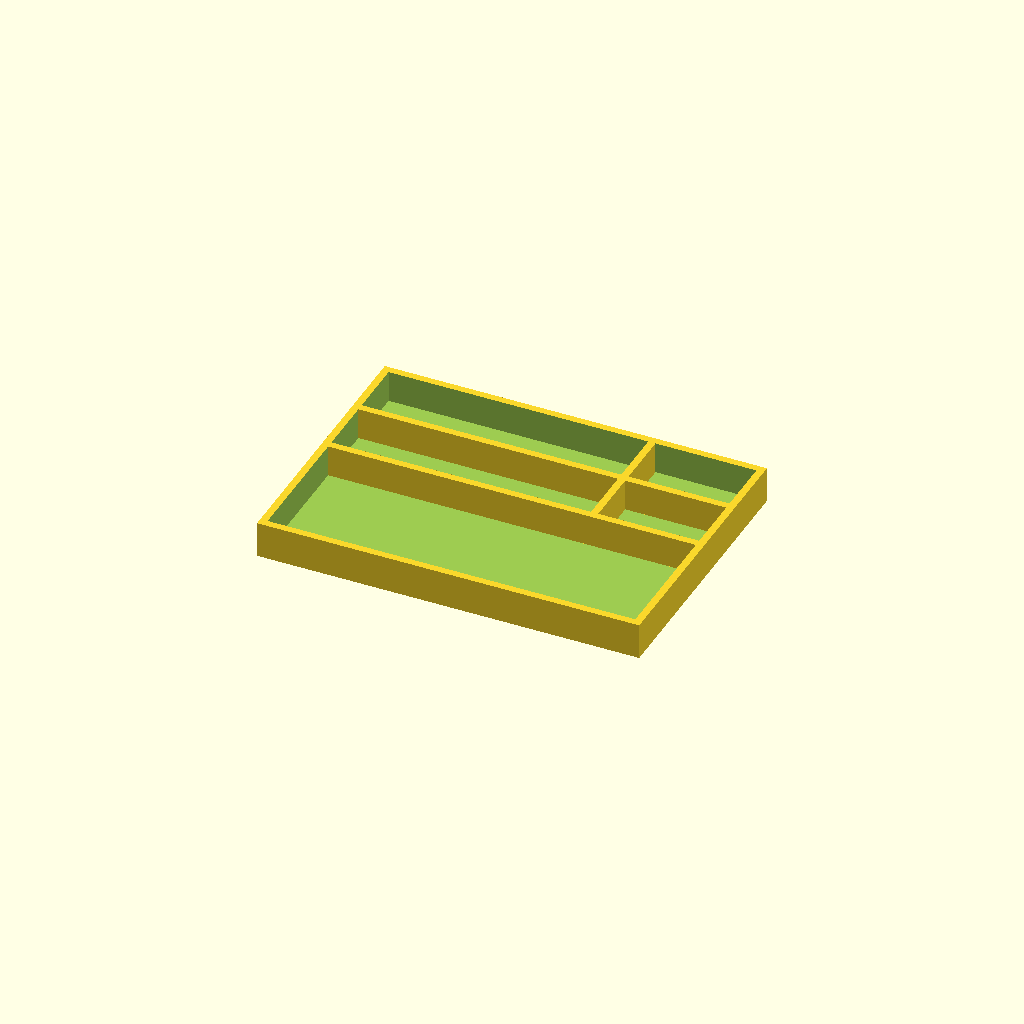
Cell 1: rendered with the file's own defaults.
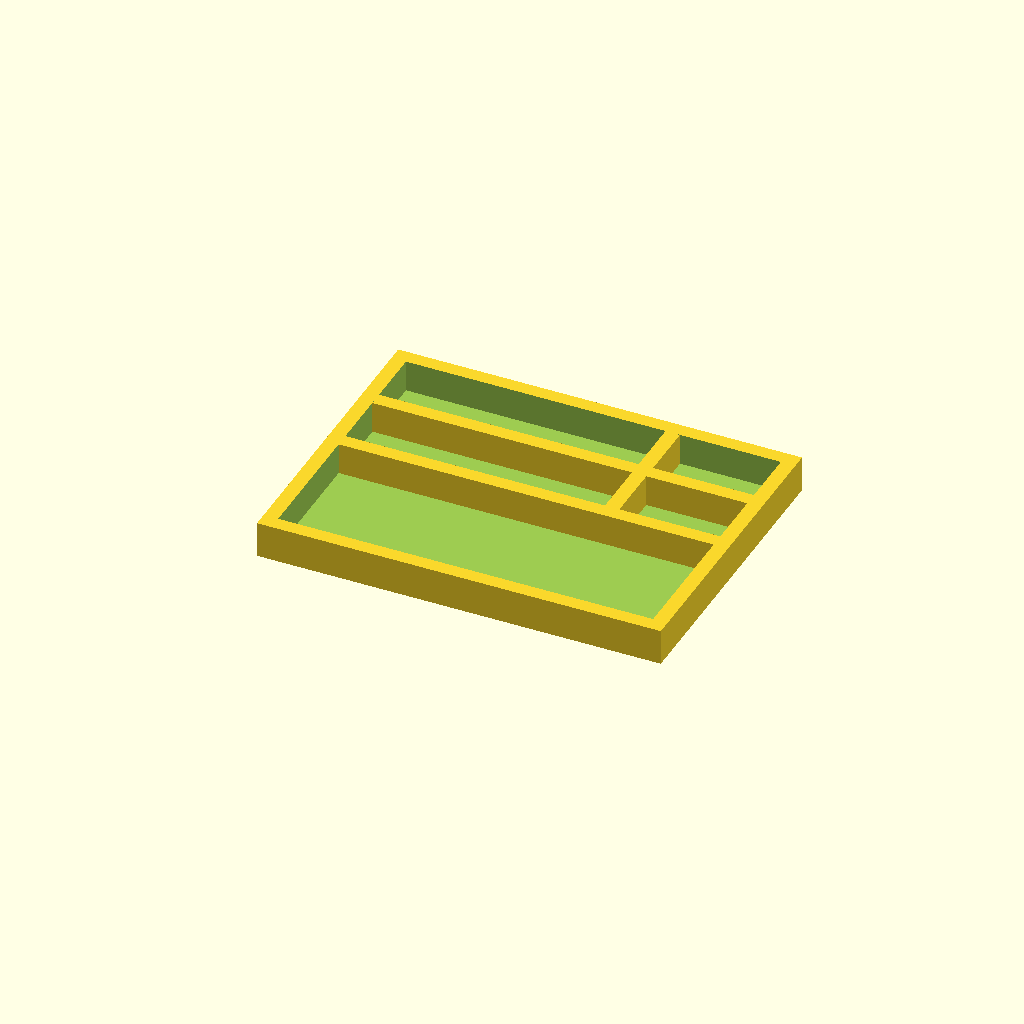
Cell 2: the same model with wall = 10.
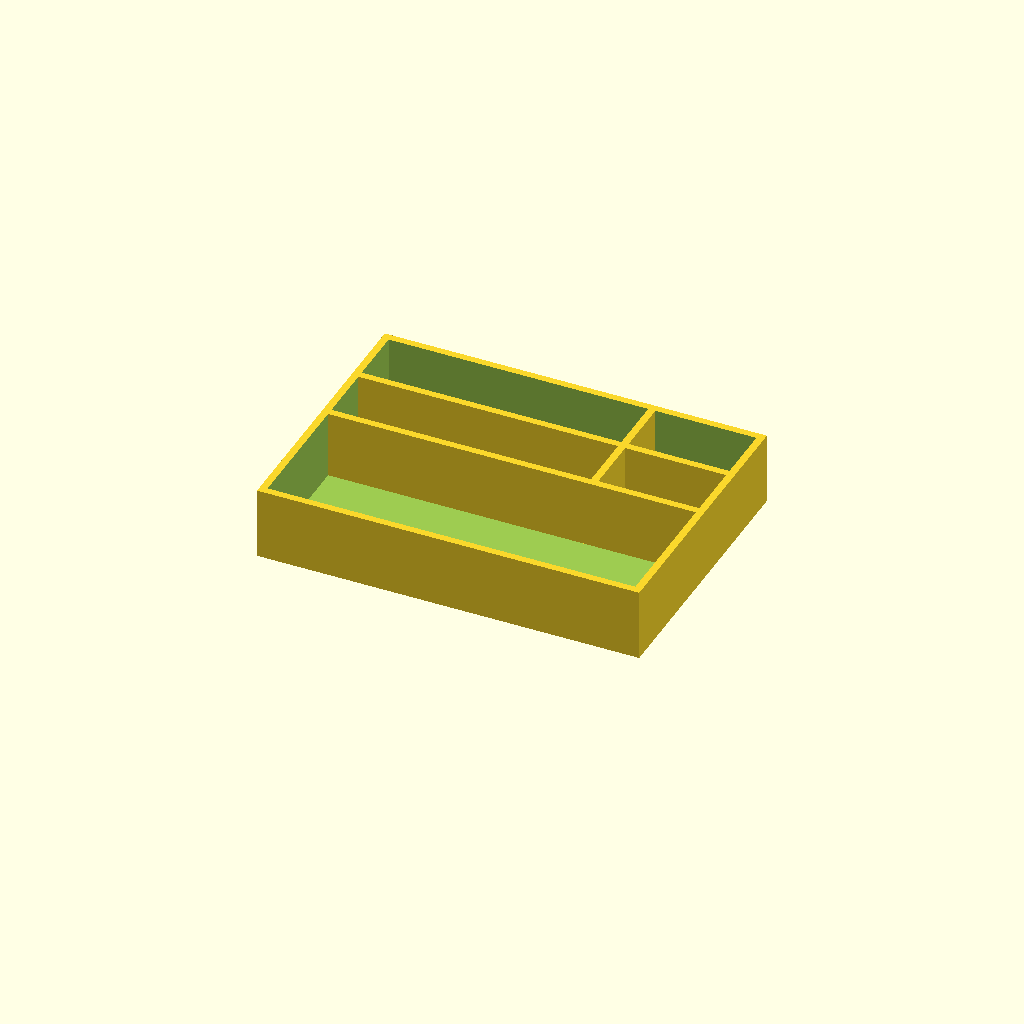
Cell 3: the same model with height = 50.
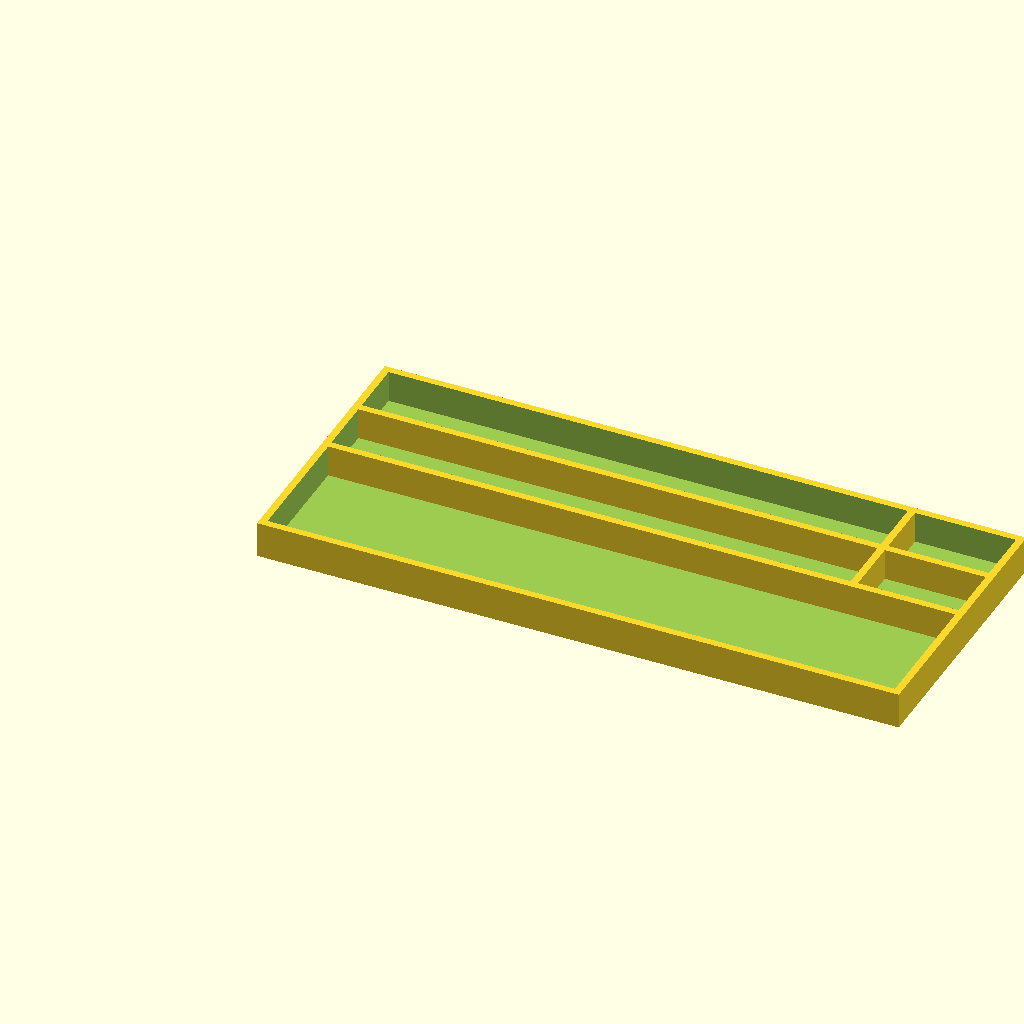
Cell 4: left = 360 (everything else at default).
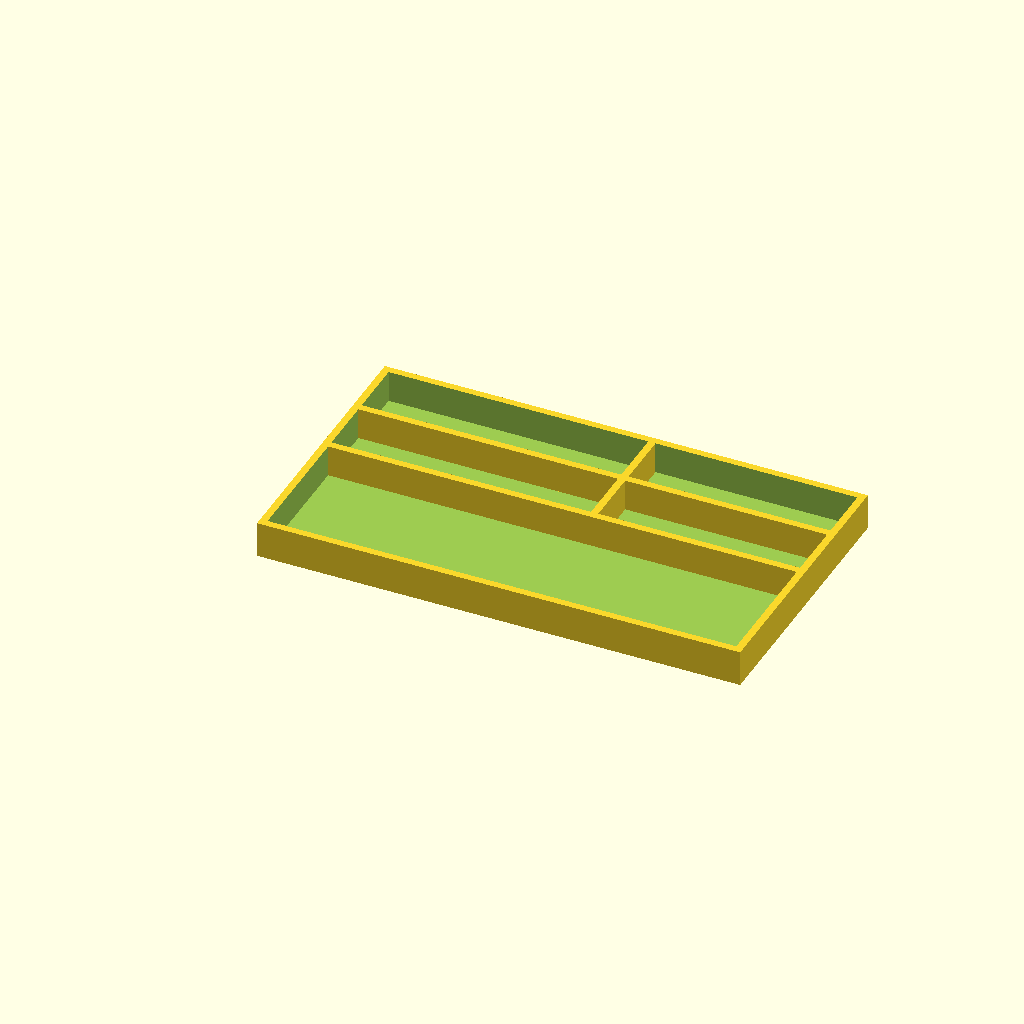
Cell 5: right = 140 (everything else at default).
One fixed orthographic camera (rotation 55°, 0°, 25°; colour scheme Cornfield) for every cell.
The OpenSCAD source (files/tray1.scad):
// Victorian Watercolor Box — Top Tray
// Millimeters

wall = 5;
floor = 3;
height = 25;

// Interior dimensions
left = 180;
right = 70;
top = 40;
middle = 40;
bottom = 90;

width = left + right + 3*wall;      // 265
length = top + middle + bottom + 4*wall; // 190

difference() {
    cube([width, length, height]);

    translate([wall, wall, floor])
        cube([width-2*wall, length-2*wall, height]);
}

// Horizontal dividers
for (y = [bottom+wall, bottom+middle+2*wall])
    translate([wall, y, floor])
        cube([width-2*wall, wall, height-floor]);

// Vertical divider (top two rows only)
translate([left+wall, bottom+2*wall, floor])
    cube([wall, top+middle+wall, height-floor]);
Customizer parameters (derived from the source; name, type, default, range or options):
wall: number, default 5
floor: number, default 3
height: number, default 25
left: number, default 180
right: number, default 70
top: number, default 40
middle: number, default 40
bottom: number, default 90
